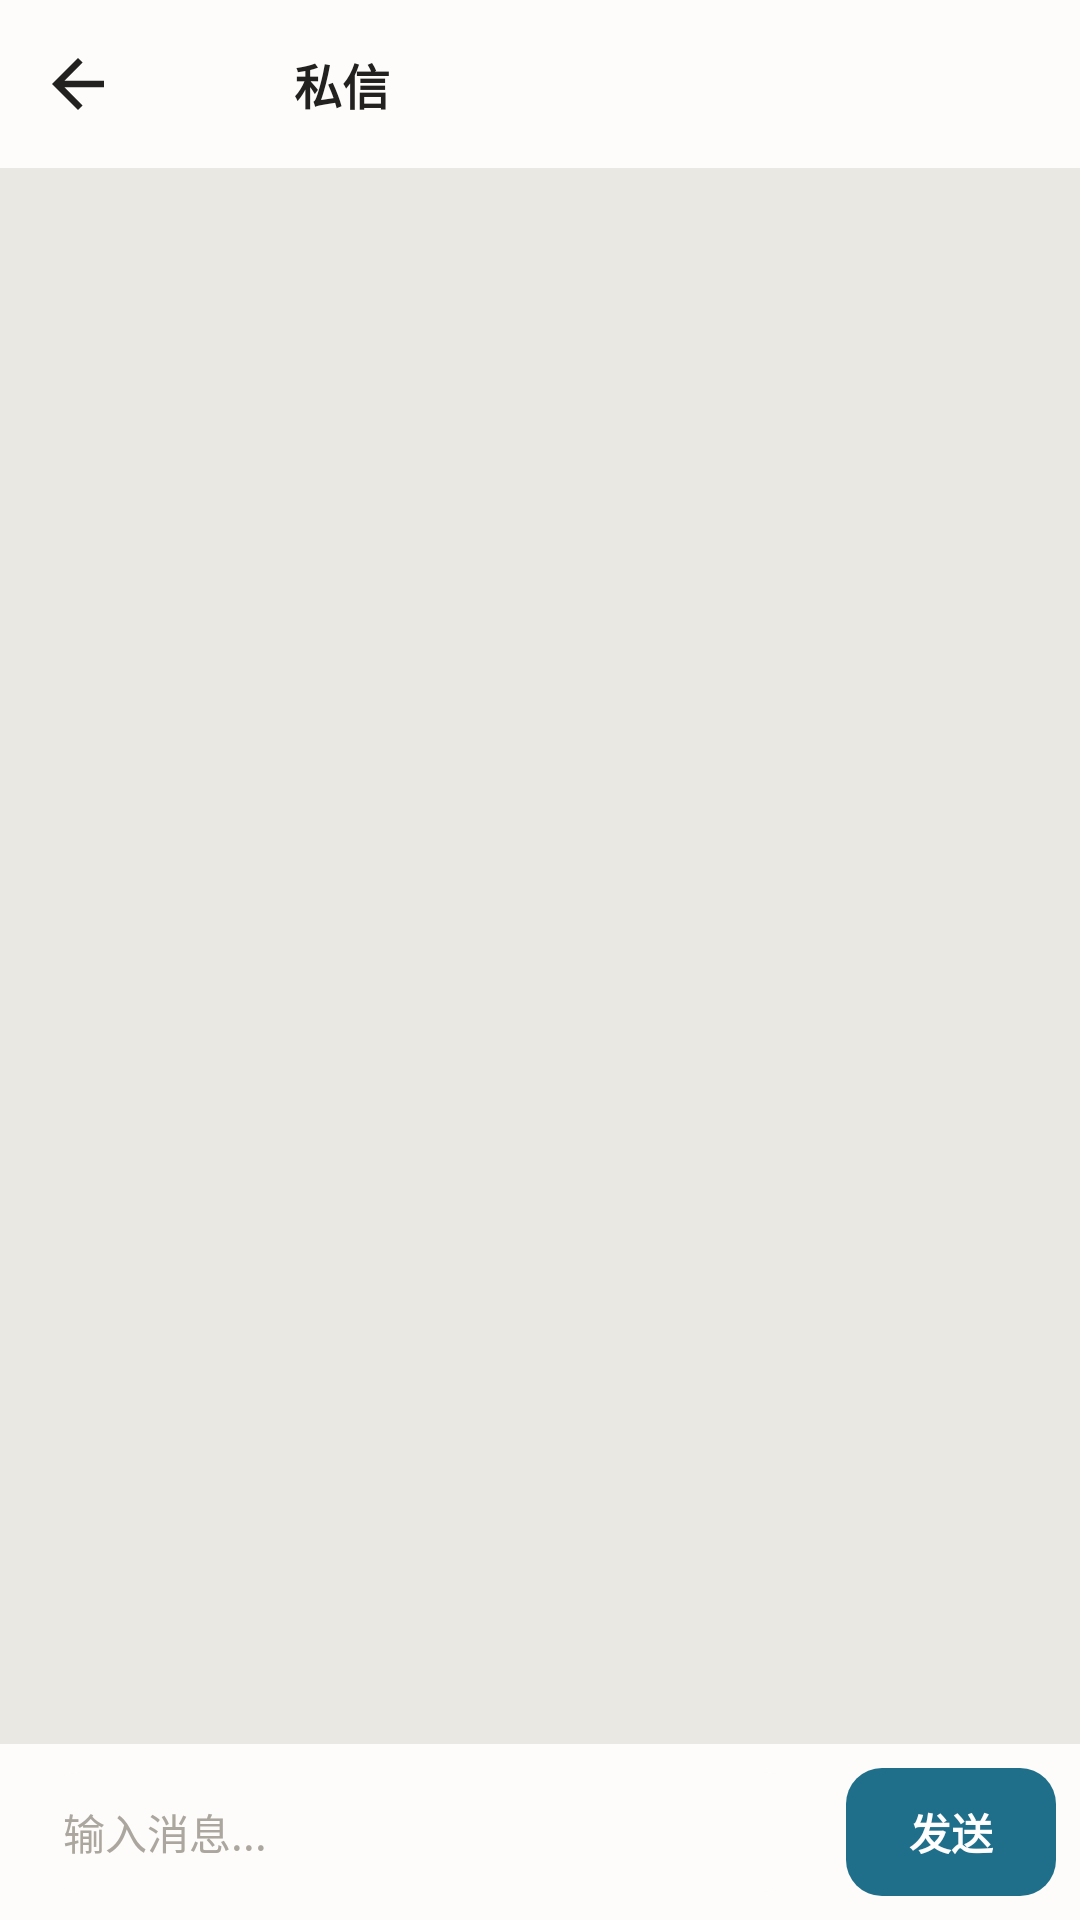

Produce the Android XML layout that renders to this screen, including the resource entries it uses.
<!-- AndroidManifest.xml: application theme Theme.S1Client -->
<!-- res/layout/activity_pm_detail.xml -->
<?xml version="1.0" encoding="utf-8"?>
<LinearLayout xmlns:android="http://schemas.android.com/apk/res/android"
    xmlns:app="http://schemas.android.com/apk/res-auto"
    android:layout_width="match_parent"
    android:layout_height="match_parent"
    android:orientation="vertical"
    android:background="?attr/s1BgPage">

    <LinearLayout
        android:id="@+id/topBar"
        android:layout_width="match_parent"
        android:layout_height="wrap_content"
        android:orientation="horizontal"
        android:gravity="center_vertical"
        android:background="?attr/s1BgTopbar"
        android:paddingStart="8dp"
        android:paddingEnd="13dp"
        android:paddingTop="8dp"
        android:paddingBottom="8dp">

        <ImageView
            android:id="@+id/btnBack"
            android:layout_width="36dp"
            android:layout_height="36dp"
            android:padding="5dp"
            android:src="@drawable/ic_back"
            android:background="?attr/selectableItemBackgroundBorderless" />

        <FrameLayout
            android:layout_width="40dp"
            android:layout_height="40dp"
            android:layout_marginStart="4dp">

            <TextView
                android:id="@+id/tvTopAvatarLetter"
                android:layout_width="match_parent"
                android:layout_height="match_parent"
                android:gravity="center"
                android:textSize="16sp"
                android:textColor="#FFFFFF"
                android:textStyle="bold" />

            <com.google.android.material.imageview.ShapeableImageView
                android:id="@+id/ivTopAvatar"
                android:layout_width="match_parent"
                android:layout_height="match_parent"
                android:scaleType="centerCrop"
                android:alpha="0"
                app:shapeAppearanceOverlay="@style/CircleImage" />
        </FrameLayout>

        <TextView
            android:id="@+id/tvTitle"
            android:layout_width="0dp"
            android:layout_height="wrap_content"
            android:layout_weight="1"
            android:layout_marginStart="10dp"
            android:text="私信"
            android:textSize="16sp"
            android:textStyle="bold"
            android:textColor="?attr/s1TextTopbar"
            android:maxLines="1"
            android:ellipsize="end" />
    </LinearLayout>

    <ProgressBar
        android:id="@+id/progressBar"
        android:layout_width="wrap_content"
        android:layout_height="wrap_content"
        android:layout_gravity="center"
        android:visibility="gone" />

    <androidx.recyclerview.widget.RecyclerView
        android:id="@+id/rvMessages"
        android:layout_width="match_parent"
        android:layout_height="0dp"
        android:layout_weight="1"
        android:clipToPadding="false"
        android:paddingTop="13dp"
        android:paddingBottom="8dp" />

    <LinearLayout
        android:id="@+id/bottomBar"
        android:layout_width="match_parent"
        android:layout_height="wrap_content"
        android:orientation="horizontal"
        android:gravity="center_vertical"
        android:background="?attr/s1BgCard"
        android:padding="8dp">

        <EditText
            android:id="@+id/etReply"
            android:layout_width="0dp"
            android:layout_height="wrap_content"
            android:layout_weight="1"
            android:minHeight="40dp"
            android:maxLines="4"
            android:hint="输入消息..."
            android:inputType="textMultiLine"
            android:textSize="14sp"
            android:textColor="?attr/s1TextBody"
            android:textColorHint="?attr/s1TextTertiary"
            android:background="@drawable/bg_pm_input_field"
            android:paddingStart="13dp"
            android:paddingEnd="13dp"
            android:paddingTop="8dp"
            android:paddingBottom="8dp" />

        <TextView
            android:id="@+id/btnSend"
            android:layout_width="wrap_content"
            android:layout_height="wrap_content"
            android:layout_marginStart="8dp"
            android:text="发送"
            android:textSize="14sp"
            android:textStyle="bold"
            android:textColor="?attr/s1TextOnAccent"
            android:background="@drawable/bg_pm_bubble_self"
            android:backgroundTint="?attr/s1Accent"
            android:paddingStart="21dp"
            android:paddingEnd="21dp"
            android:paddingTop="11dp"
            android:paddingBottom="11dp" />
    </LinearLayout>
</LinearLayout>
<!-- resources referenced by this layout -->
<resources>
  <!-- drawable bg_pm_bubble_self (drawable) -->
  <?xml version="1.0" encoding="utf-8"?>
  <shape xmlns:android="http://schemas.android.com/apk/res/android"
      android:shape="rectangle">
      <solid android:color="?attr/s1PmBubbleSelf" />
      <corners android:radius="12dp" />
  </shape>
  <!-- drawable bg_pm_input_field (drawable) -->
  <?xml version="1.0" encoding="utf-8"?>
  <shape xmlns:android="http://schemas.android.com/apk/res/android"
      android:shape="rectangle">
      <solid android:color="?attr/s1BgCard" />
      <corners android:radius="20dp" />
  </shape>
  <!-- drawable ic_back (drawable) -->
  <vector xmlns:android="http://schemas.android.com/apk/res/android"
      android:width="24dp" android:height="24dp"
      android:viewportWidth="24" android:viewportHeight="24">
      <path android:fillColor="?attr/s1TextTitle" android:pathData="M20,11H7.83l5.59,-5.59L12,4l-8,8 8,8 1.41,-1.41L7.83,13H20v-2z"/>
  </vector>
  <style name="CircleImage">
          <item name="cornerFamily">rounded</item>
          <item name="cornerSize">50%</item>
      </style>
  <style name="Theme.S1Client" parent="Theme.S1Client.Tea" />
  <style name="Theme.S1Client.Base.Light" parent="Theme.S1Client.Palette.Light">
          
          <item name="android:windowBackground">#EAE8E3</item>
          <item name="android:statusBarColor">@android:color/transparent</item>
          <item name="android:navigationBarColor">@android:color/transparent</item>
          <item name="android:windowAnimationStyle">@style/S1WindowAnimation</item>
          
      </style>
  <style name="Theme.S1Client.Palette.Light" parent="Theme.MaterialComponents.Light.NoActionBar">
          <item name="s1BgPage">#FAFAFA</item>
          <item name="s1BgCard">#FFFFFF</item>
          <item name="s1BgCardLight">#F5F5F5</item>
          <item name="s1BgTopbar">#EEEEEE</item>
          <item name="s1BgTabbar">#FFFFFF</item>
          <item name="s1BorderCard">#E0E0E0</item>
          <item name="s1BorderLight">#EEEEEE</item>
          <item name="s1TextTitle">#212121</item>
          <item name="s1TextBody">#212121</item>
          <item name="s1TextSecondary">#757575</item>
          <item name="s1TextTertiary">#9E9E9E</item>
          <item name="s1TextTopbar">#212121</item>
          <item name="s1TextOnAccent">#FFFFFF</item>
          <item name="s1Accent">#757575</item>
          <item name="s1PmBubbleSelf">#757575</item>
          <item name="s1Divider">#E0E0E0</item>
          <item name="s1AvatarPlaceholder">#BDBDBD</item>
          <item name="s1QuoteBg">#F5F5F5</item>
          <item name="s1QuoteBar">#9E9E9E</item>
          <item name="s1QuoteText">#757575</item>
          <item name="s1QuoteBorder">#E0E0E0</item>
          <item name="s1TagBg">#9E9E9E</item>
          <item name="s1TagText">#FFFFFF</item>
          <item name="s1AccentPurple">#7E57C2</item>
          <item name="s1AccentCyan">#4DD0E1</item>
          <item name="s1ActionIcon">#757575</item>
          <item name="s1ActionIconActive">#757575</item>
          <item name="s1GlassBarBg">#E6EEEEEE</item>
          <item name="s1GlassBarLine">#33000000</item>
          <item name="s1GlassSheetBg">#F2FFFFFF</item>
          <item name="s1GlassSheetLine">#33000000</item>
          <item name="s1MenuSheetBg">#CCFFFFFF</item>
      </style>
  <style name="S1WindowAnimation">
          <item name="android:activityOpenEnterAnimation">@anim/s1_slide_in_right</item>
          <item name="android:activityOpenExitAnimation">@anim/s1_slide_out_left</item>
          <item name="android:activityCloseEnterAnimation">@anim/s1_slide_in_left</item>
          <item name="android:activityCloseExitAnimation">@anim/s1_slide_out_right</item>
          <item name="android:taskOpenEnterAnimation">@anim/s1_slide_in_right</item>
          <item name="android:taskOpenExitAnimation">@anim/s1_slide_out_left</item>
          <item name="android:taskCloseEnterAnimation">@anim/s1_slide_in_left</item>
          <item name="android:taskCloseExitAnimation">@anim/s1_slide_out_right</item>
      </style>
</resources>
